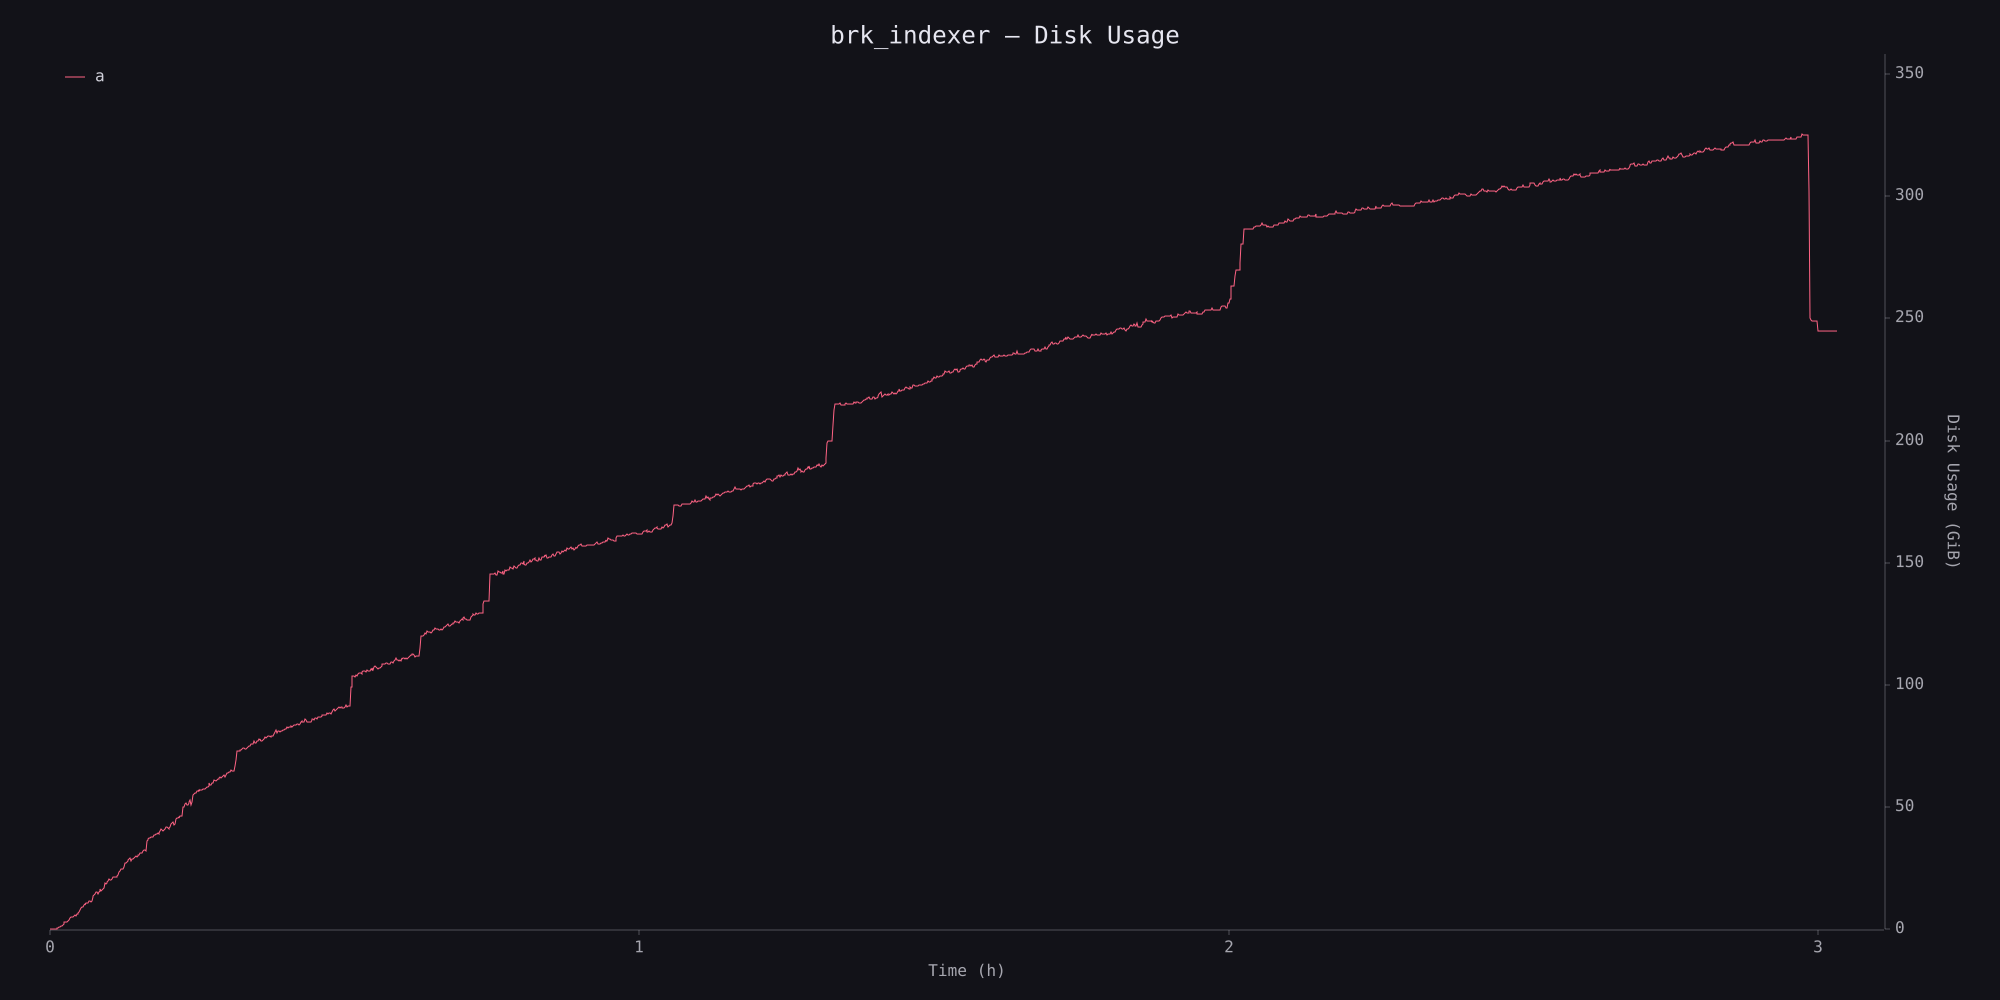

The table this chart was drawn from, first rows:
timestamp_ms, disk_usage
0, 2457600
5344, 5099520
10773, 21168128
16110, 36327424
21518, 50548736
26890, 80842752
32269, 123461632
37655, 217882624
43001, 422121472
48325, 613007360
53660, 817766400
59001, 915922944
64339, 1097379840
69689, 1502572544
75018, 1732927488
80373, 2102177792
85694, 2541441024
91030, 3111174144
96341, 3326656512
101697, 3222421504
107021, 3348017152
112377, 3891773440
117730, 4251344896
123092, 5034328064
128500, 5496811520
133842, 5526114304
139216, 5339492352
144571, 5645537280
149919, 5934624768
155292, 6183493632
160640, 5883113472
166007, 6815277056
171394, 6907379712
176746, 7369674752
182100, 7615156224
187449, 8765198336
192867, 9443831808
198263, 9986330624
203637, 9933815808
208992, 10763096064
214362, 11094773760
219746, 10750185472
225124, 11550216192
230470, 11695980544
235820, 11579072512
241212, 12312670208
246579, 12524281856
251945, 12061163520
257322, 12518764544
262703, 14258569216
268083, 14687752192
273463, 15117467648
278845, 15644332032
284206, 16283983872
289566, 16528764928
294944, 15766142976
300309, 16419172352
305698, 17060335616
311063, 17623293952
316440, 16703647744
... 1,908 more rows
